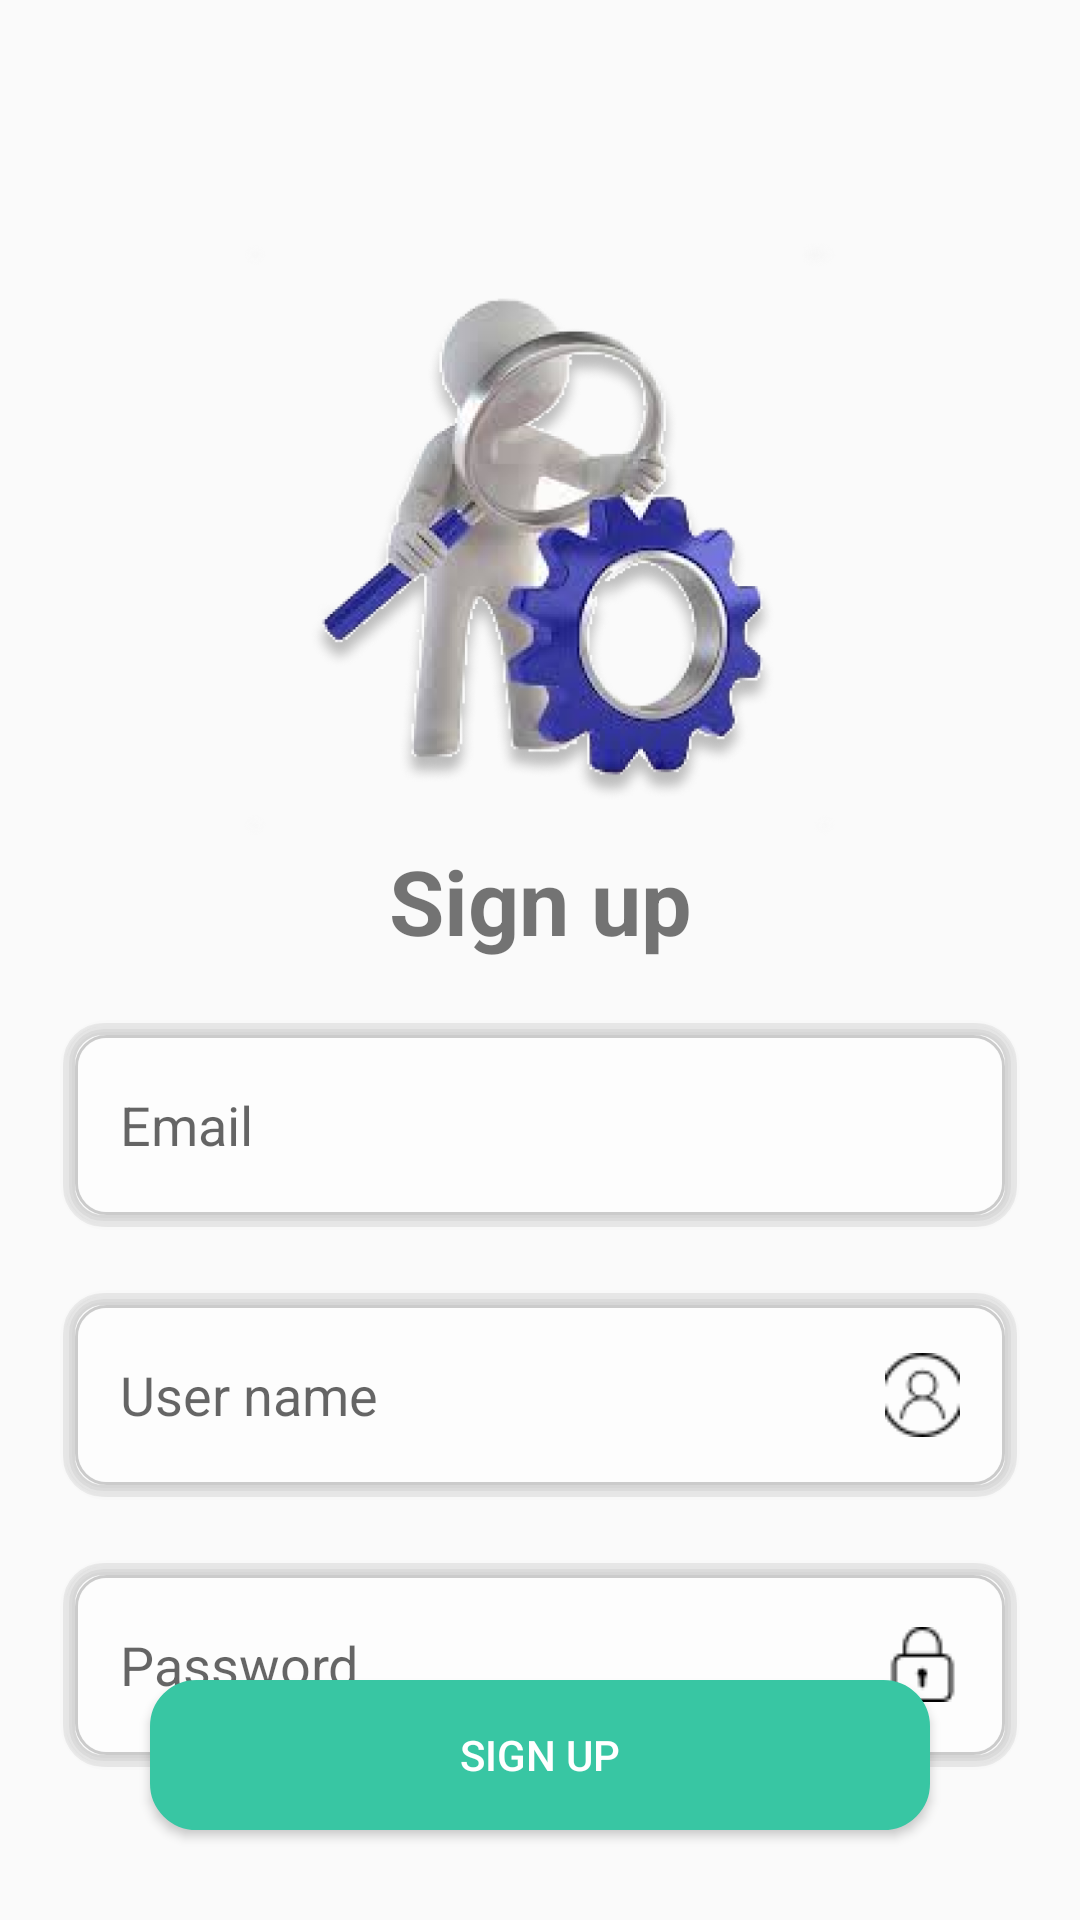

Here is an Android app screen rendered from its layout file. Give the layout XML and the strings, colors and styles it references.
<!-- AndroidManifest.xml: application theme Theme.EquipmentHealth -->
<!-- res/layout/activity_signup.xml -->
<?xml version="1.0" encoding="utf-8"?>
<androidx.constraintlayout.widget.ConstraintLayout xmlns:android="http://schemas.android.com/apk/res/android"
    xmlns:app="http://schemas.android.com/apk/res-auto"
    xmlns:tools="http://schemas.android.com/tools"
    android:layout_width="match_parent"
    android:layout_height="match_parent"
    tools:context=".Home">

    <RelativeLayout
        android:layout_width="match_parent"
        android:layout_height="match_parent"
        android:orientation="vertical">
        <ImageView
            android:layout_width="match_parent"
            android:id="@+id/logo"
            android:layout_height="200dp"
            android:layout_marginTop="80dp"
            android:src="@drawable/login_image"/>
        <TextView
            android:layout_below="@+id/logo"
            android:layout_width="match_parent"
            android:layout_height="50dp"
            android:textSize="30dp"
            android:textStyle="bold"
            android:id="@+id/t1"
            android:textAlignment="center"
            android:text="Sign up"/>

        <EditText
            android:id="@+id/emial"
            android:layout_width="match_parent"
            android:layout_height="70dp"
            android:layout_below="@+id/t1"
            android:layout_marginHorizontal="20dp"
            android:layout_marginVertical="10dp"
            android:background="@drawable/backgroundfields"
            android:hint="Email"
            android:paddingLeft="20dp"
            android:textColor="@color/black" />

        <EditText
            android:id="@+id/username"
            android:layout_width="match_parent"
            android:layout_height="70dp"
            android:layout_below="@id/emial"
            android:layout_marginHorizontal="20dp"
            android:layout_marginVertical="10dp"
            android:background="@drawable/backgroundfields"
            android:drawableRight="@drawable/username_icon"
            android:hint="User name"
            android:paddingLeft="20dp"
            android:paddingRight="20dp"
            android:textColor="@color/black" />

        <EditText
            android:id="@+id/password"
            android:layout_width="match_parent"
            android:layout_height="70dp"
            android:layout_below="@id/username"
            android:layout_marginHorizontal="20dp"
            android:layout_marginVertical="10dp"
            android:background="@drawable/backgroundfields"
            android:drawableRight="@drawable/password_icon"
            android:hint="Password"
            android:paddingLeft="20dp"
            android:paddingRight="20dp"
            android:textColor="@color/black" />

        <Button
            android:id="@+id/signUpButton"
            android:layout_width="match_parent"
            android:layout_height="50dp"
            android:layout_alignParentBottom="true"
            android:layout_marginLeft="50dp"
            android:layout_marginRight="50dp"
            android:layout_marginBottom="30dp"
            android:background="@drawable/mybutton"
            android:backgroundTint="#38C6A3"
            android:text="Sign up"
            android:textColor="@color/white" />
    </RelativeLayout>

</androidx.constraintlayout.widget.ConstraintLayout>
<!-- resources referenced by this layout -->
<resources>
  <color name="black">#FF000000</color>
  <color name="white">#FFFFFFFF</color>
  <!-- drawable backgroundfields: vector/xml drawable (drawable, 2157 chars, omitted) -->
  <!-- drawable login_image: png bitmap (drawable, 200138 bytes) -->
  <!-- drawable mybutton (drawable) -->
  <?xml version="1.0" encoding="utf-8"?>
  
  <selector xmlns:android="http://schemas.android.com/apk/res/android" >
      <item >
          <shape android:shape="rectangle"  >
              <corners android:radius="15dp" />
              <stroke android:width="1dip" android:color="@color/main" />
              <solid android:color="@color/sphome"/>
          </shape>
      </item>
  </selector>
  <!-- drawable password_icon: png bitmap (drawable, 452 bytes) -->
  <!-- drawable username_icon: png bitmap (drawable, 1053 bytes) -->
  <style name="Theme.EquipmentHealth" parent="Theme.AppCompat.DayNight" />
  <color name="main">#33FFCC</color>
  <color name="sphome">#FFB5DD</color>
</resources>
